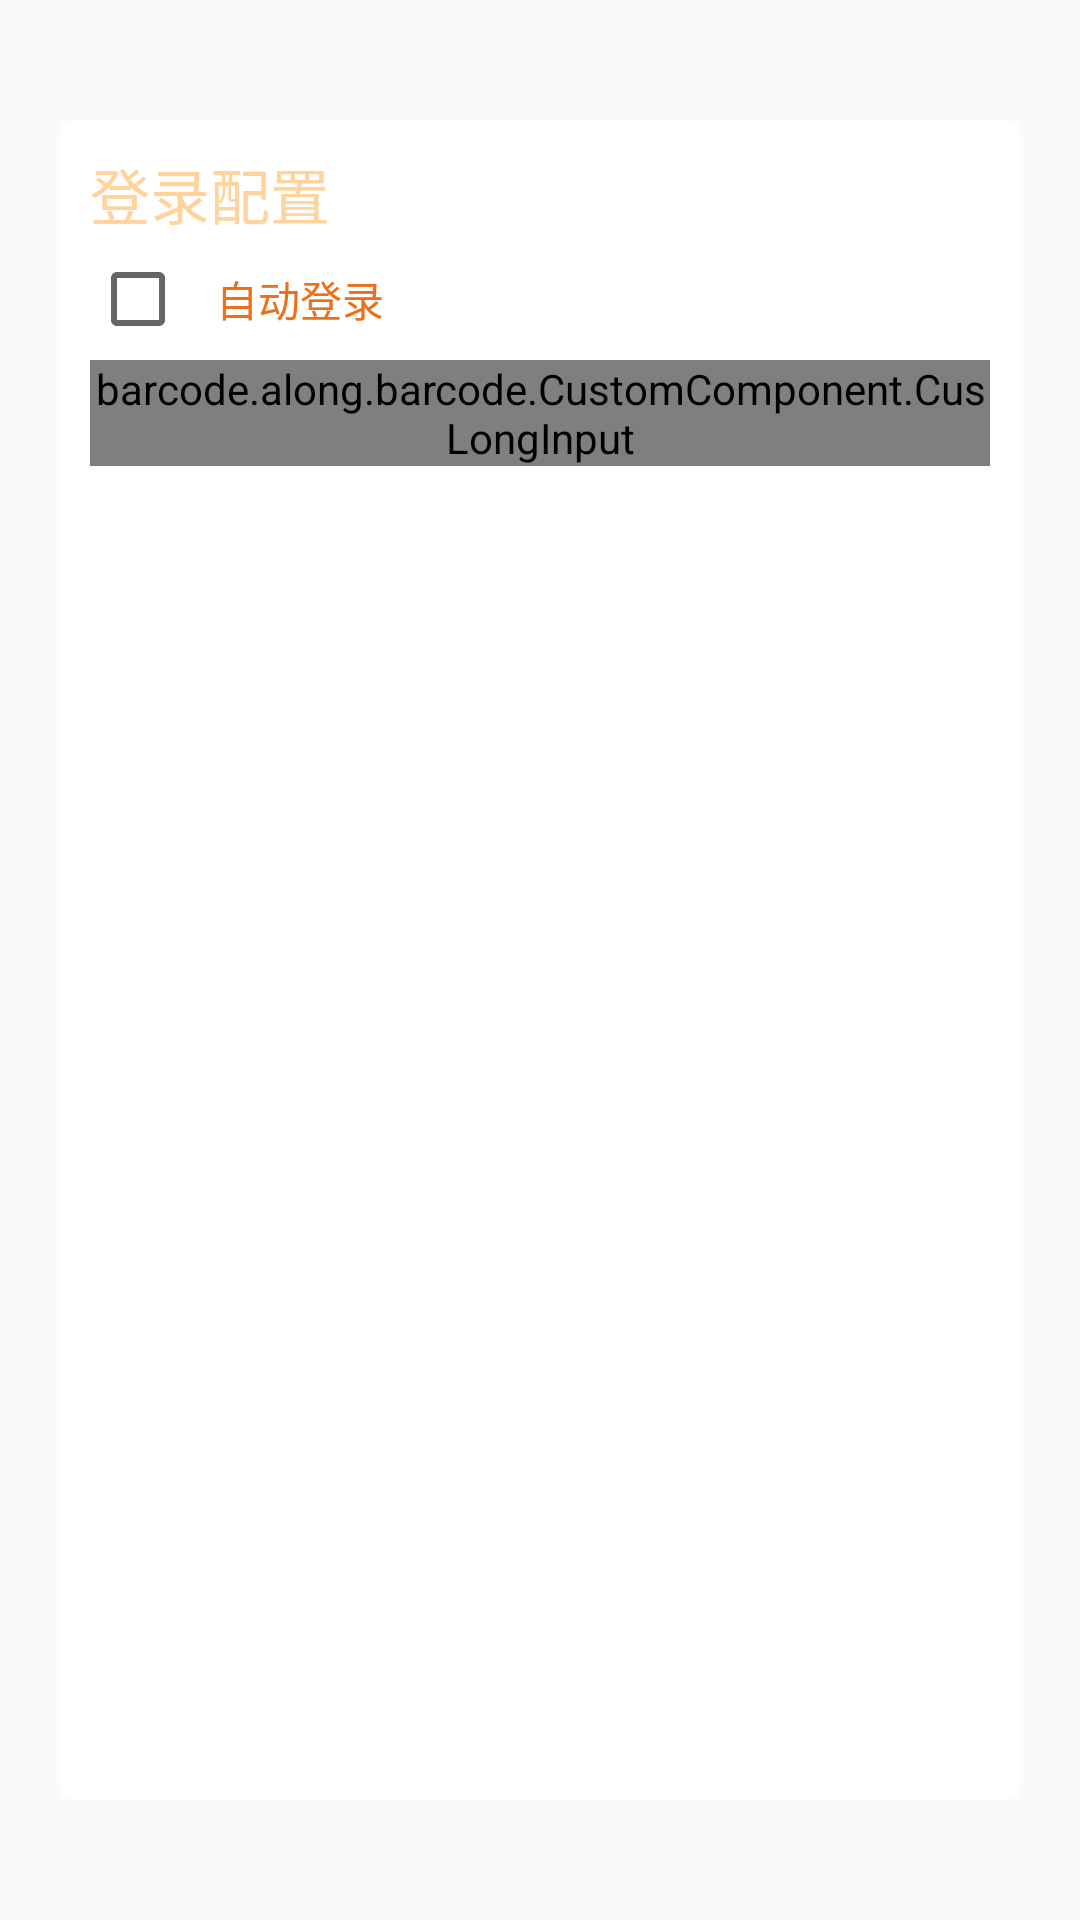

Reconstruct the res/layout file that produces this screen, plus the resources it refers to.
<!-- AndroidManifest.xml: application theme Theme.AppCompat.Light.NoActionBar -->
<!-- res/layout/fragment_settings.xml -->
<?xml version="1.0" encoding="utf-8"?>
<android.support.constraint.ConstraintLayout
    xmlns:android="http://schemas.android.com/apk/res/android"
    xmlns:long="http://schemas.android.com/apk/res-auto"
    android:layout_width="match_parent"
    android:layout_height="match_parent">

    <android.support.v7.widget.CardView
        android:layout_width="match_parent"
        android:layout_height="match_parent"
        android:layout_marginLeft="@dimen/dp_20"
        android:layout_marginRight="@dimen/dp_20"
        android:layout_marginTop="@dimen/dp_40"
        android:layout_marginBottom="@dimen/dp_40"
        xmlns:app="http://schemas.android.com/apk/res-auto"
        app:cardCornerRadius="4dp"
        android:elevation="5dp">

        <LinearLayout
            android:orientation="vertical"
            android:layout_width="match_parent"
            android:layout_height="wrap_content"
            android:layout_marginLeft="@dimen/dp_10"
            android:layout_marginRight="@dimen/dp_10"
            android:layout_marginTop="@dimen/dp_10">

            <TextView
                android:layout_width="match_parent"
                android:layout_height="wrap_content"
                android:text="@string/st_header"
                android:textSize="@dimen/dp_20"
                android:textColor="@color/orange_light"/>

            <CheckBox
                android:id="@+id/checkBox_login"
                android:padding="@dimen/dp_10"
                android:textSize="@dimen/text_size_normal"
                android:layout_gravity="left"
                android:layout_width="wrap_content"
                android:layout_weight="1"
                android:layout_height="wrap_content"
                android:text="@string/check_login"
                android:textColor="@color/top_bar_normal_bg" android:checked="false"/>

            <barcode.along.barcode.CustomComponent.CusLongInput
                android:id="@+id/et_account"
                android:layout_width="wrap_content"
                android:layout_height="wrap_content"
                long:hint="测试hint是否设置正确"
                long:text="测试文字颜色和字号大小"
                long:textSize="4dp"
                long:IconDrawable="@drawable/ic_date_range_yellow_900_24dp"
                long:textColor="#273590"
                long:maxLength="20"
                android:background="@drawable/cuslong_shap"/>

        </LinearLayout>


    </android.support.v7.widget.CardView>

</android.support.constraint.ConstraintLayout>
<!-- resources referenced by this layout -->
<resources>
  <color name="orange_light">#ffd39b</color>
  <color name="top_bar_normal_bg">#ec6f1a</color>
  <dimen name="dp_10">10dp</dimen>
  <dimen name="dp_20">20dp</dimen>
  <dimen name="dp_40">40dp</dimen>
  <dimen name="text_size_normal">14dp</dimen>
  <!-- drawable cuslong_shap (drawable) -->
  <?xml version="1.0" encoding="utf-8"?>
  <layer-list
      xmlns:android="http://schemas.android.com/apk/res/android">
      <item>
          <shape
              xmlns:android="http://schemas.android.com/apk/res/android"
              android:shape="rectangle">
              <solid
                  android:color="@color/status_text"/>
              <corners
                  android:radius="6dip"
                  />
              <stroke
                  android:width="0.8px"
                  android:color="@color/orange_deep"/>
          </shape>
      </item>
  </layer-list>
  <!-- drawable ic_date_range_yellow_900_24dp: png bitmap (drawable-hdpi, 221 bytes) -->
  <string name="check_login">自动登录</string>
  <string name="st_header">登录配置</string>
  <color name="status_text">#ffffffff</color>
  <color name="orange_deep">#ff6f3a</color>
</resources>
